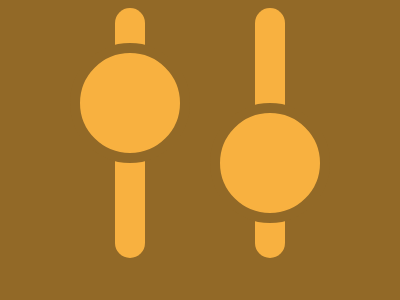

Give the HTML and CSS whose rendering is this image.

<!-- file: index.html -->
<!DOCTYPE html>
<html lang="en">
<head>
    <meta charset="UTF-8">
    <meta name="viewport" content="width=device-width, initial-scale=1.0">
    <title>jul-7/25/2023</title>
    <link rel="stylesheet" href="style.css">
</head>
<body>
    <div></div>
    <div class="right"></div>
</body>
</html>

/* file: style.css */
    body{
    background-color: #926927;
    display: flex;
    justify-content: center;
    align-items: center;
    gap:110px;
  }
  div{
    width: 30px;
    height: 250px;
    background: #F8B140;
    border-radius: 15px;
  }
  div:before{
    content: "";
    display: block;
    width: 100px;
    height: 100px;
    background: #F8B140;
    border: 10px solid #926927;
    border-radius: 50%;
    translate: -45px 35px; 
  }
  .right{
    rotate : 180deg;
  }